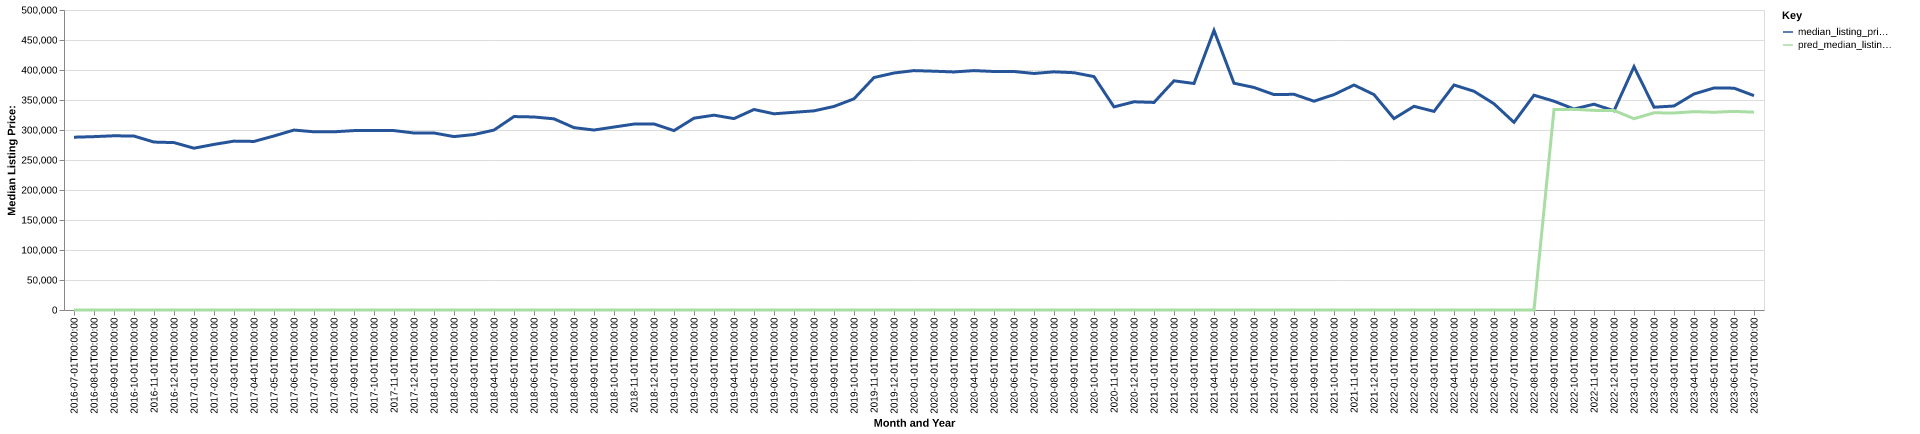

Values plotted in this chart, from the file beside it:
date, time_idx, median_listing_price, thirty_year_interest_rate_five, month, county_name, active_listing_count, median_days_on_market, pred_median_listing_price, month_year
2016-07-01, 0, 288000, 3.72, 7, rockbridge, va, 271.0, 88.0, 0, Jul-2016
2016-08-01, 1, 288950, 3.73, 8, rockbridge, va, 263.0, 103.0, 0, Aug-2016
2016-09-01, 2, 290363, 3.66, 9, rockbridge, va, 261.0, 114.0, 0, Sep-2016
2016-10-01, 3, 289900, 3.64, 10, rockbridge, va, 245.0, 125.0, 0, Oct-2016
2016-11-01, 4, 279900, 3.66, 11, rockbridge, va, 214.0, 128.0, 0, Nov-2016
2016-12-01, 5, 279000, 3.48, 12, rockbridge, va, 201.0, 145.0, 0, Dec-2016
2017-01-01, 6, 269675, 3.45, 1, rockbridge, va, 199.0, 161.0, 0, Jan-2017
2017-02-01, 7, 276000, 3.5, 2, rockbridge, va, 201.0, 159.0, 0, Feb-2017
2017-03-01, 8, 281475, 3.52, 3, rockbridge, va, 221.0, 128.0, 0, Mar-2017
2017-04-01, 9, 280950, 4.03, 4, rockbridge, va, 246.0, 86.0, 0, Apr-2017
2017-05-01, 10, 290075, 4.32, 5, rockbridge, va, 257.0, 79.0, 0, May-2017
2017-06-01, 11, 299900, 4.2, 6, rockbridge, va, 265.0, 86.0, 0, Jun-2017
2017-07-01, 12, 297000, 4.19, 7, rockbridge, va, 266.0, 102.0, 0, Jul-2017
2017-08-01, 13, 297000, 4.3, 8, rockbridge, va, 266.0, 105.0, 0, Aug-2017
2017-09-01, 14, 299000, 4.1, 9, rockbridge, va, 249.0, 117.0, 0, Sep-2017
2017-10-01, 15, 299000, 4.05, 10, rockbridge, va, 244.0, 132.0, 0, Oct-2017
2017-11-01, 16, 299000, 3.94, 11, rockbridge, va, 227.0, 134.0, 0, Nov-2017
2017-12-01, 17, 295000, 4.03, 12, rockbridge, va, 212.0, 148.0, 0, Dec-2017
2018-01-01, 18, 295000, 3.93, 1, rockbridge, va, 196.0, 150.0, 0, Jan-2018
2018-02-01, 19, 289000, 3.83, 2, rockbridge, va, 193.0, 143.0, 0, Feb-2018
2018-03-01, 20, 292450, 3.94, 3, rockbridge, va, 202.0, 120.0, 0, Mar-2018
2018-04-01, 21, 299900, 3.95, 4, rockbridge, va, 202.0, 110.0, 0, Apr-2018
2018-05-01, 22, 322400, 3.99, 5, rockbridge, va, 215.0, 103.0, 0, May-2018
2018-06-01, 23, 321700, 4.15, 6, rockbridge, va, 233.0, 81.0, 0, Jun-2018
2018-07-01, 24, 318575, 4.4, 7, rockbridge, va, 238.0, 78.0, 0, Jul-2018
2018-08-01, 25, 303925, 4.46, 8, rockbridge, va, 241.0, 87.0, 0, Aug-2018
2018-09-01, 26, 299950, 4.58, 9, rockbridge, va, 231.0, 102.0, 0, Sep-2018
2018-10-01, 27, 304950, 4.66, 10, rockbridge, va, 226.0, 116.0, 0, Oct-2018
2018-11-01, 28, 309900, 4.62, 11, rockbridge, va, 219.0, 132.0, 0, Nov-2018
2018-12-01, 29, 310000, 4.54, 12, rockbridge, va, 208.0, 140.0, 0, Dec-2018
2019-01-01, 30, 299000, 4.6, 1, rockbridge, va, 192.0, 151.0, 0, Jan-2019
2019-02-01, 31, 319675, 4.72, 2, rockbridge, va, 201.0, 153.0, 0, Feb-2019
2019-03-01, 32, 324714, 4.9, 3, rockbridge, va, 212.0, 147.0, 0, Mar-2019
2019-04-01, 33, 319000, 4.94, 4, rockbridge, va, 222.0, 133.0, 0, Apr-2019
2019-05-01, 34, 334167, 4.75, 5, rockbridge, va, 230.0, 92.0, 0, May-2019
2019-06-01, 35, 327000, 4.51, 6, rockbridge, va, 219.0, 88.0, 0, Jun-2019
2019-07-01, 36, 329500, 4.41, 7, rockbridge, va, 227.0, 87.0, 0, Jul-2019
2019-08-01, 37, 331909, 4.41, 8, rockbridge, va, 213.0, 91.0, 0, Aug-2019
2019-09-01, 38, 339273, 4.2, 9, rockbridge, va, 195.0, 100.0, 0, Sep-2019
2019-10-01, 39, 352000, 4.14, 10, rockbridge, va, 183.0, 108.0, 0, Oct-2019
2019-11-01, 40, 387400, 3.84, 11, rockbridge, va, 153.0, 116.0, 0, Nov-2019
2019-12-01, 41, 395000, 3.81, 12, rockbridge, va, 146.0, 134.0, 0, Dec-2019
2020-01-01, 42, 399000, 3.75, 1, rockbridge, va, 126.0, 153.0, 0, Jan-2020
2020-02-01, 43, 398000, 3.73, 2, rockbridge, va, 120.0, 158.0, 0, Feb-2020
2020-03-01, 44, 396750, 3.78, 3, rockbridge, va, 132.0, 110.0, 0, Mar-2020
2020-04-01, 45, 399000, 3.75, 4, rockbridge, va, 135.0, 73.0, 0, Apr-2020
2020-05-01, 46, 397500, 3.74, 5, rockbridge, va, 121.0, 88.0, 0, May-2020
2020-06-01, 47, 397500, 3.72, 6, rockbridge, va, 104.0, 109.0, 0, Jun-2020
2020-07-01, 48, 394225, 3.49, 7, rockbridge, va, 97.0, 112.0, 0, Jul-2020
2020-08-01, 49, 396950, 3.65, 8, rockbridge, va, 89.0, 91.0, 0, Aug-2020
2020-09-01, 50, 395475, 3.33, 9, rockbridge, va, 83.0, 70.0, 0, Sep-2020
2020-10-01, 51, 389000, 3.28, 10, rockbridge, va, 85.0, 89.0, 0, Oct-2020
2020-11-01, 52, 338500, 3.21, 11, rockbridge, va, 81.0, 78.0, 0, Nov-2020
2020-12-01, 53, 347000, 3.07, 12, rockbridge, va, 70.0, 94.0, 0, Dec-2020
2021-01-01, 54, 345950, 2.99, 1, rockbridge, va, 58.0, 108.0, 0, Jan-2021
2021-02-01, 55, 382000, 2.93, 2, rockbridge, va, 55.0, 111.0, 0, Feb-2021
2021-03-01, 56, 377500, 2.88, 3, rockbridge, va, 53.0, 64.0, 0, Mar-2021
2021-04-01, 57, 466000, 2.84, 4, rockbridge, va, 51.0, 38.0, 0, Apr-2021
2021-05-01, 58, 377950, 2.71, 5, rockbridge, va, 51.0, 47.0, 0, May-2021
2021-06-01, 59, 370900, 2.79, 6, rockbridge, va, 50.0, 52.0, 0, Jun-2021
... 25 more rows
